Image classification data set "dataset_test" (azatkariuly/dde on GitHub). Class labels (2): anomaly, normal.

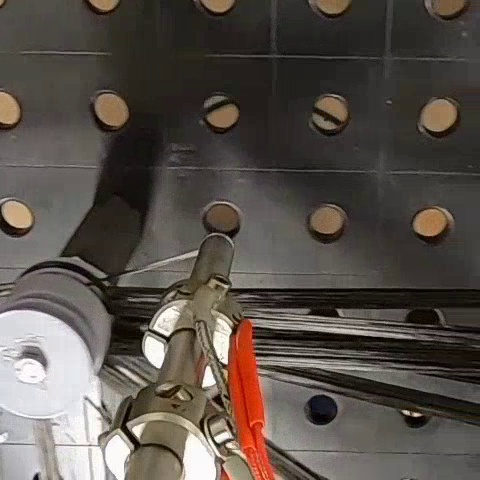
Label: normal

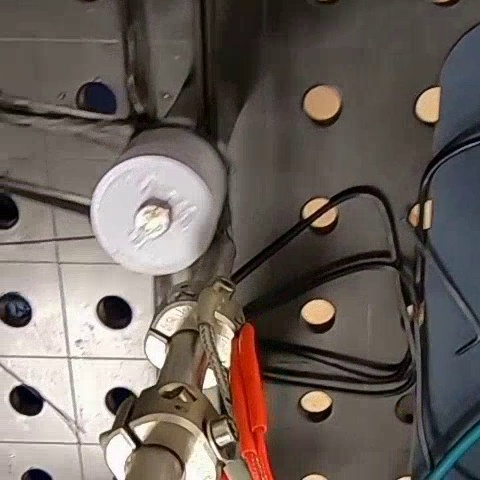
Label: anomaly

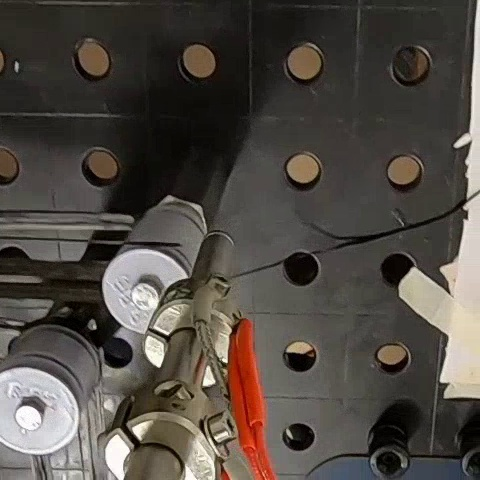
Label: normal

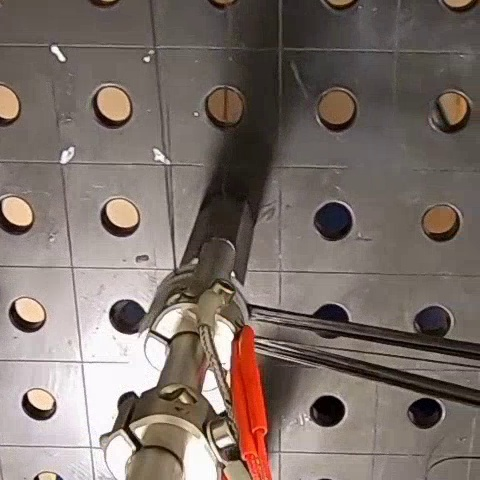
Label: anomaly

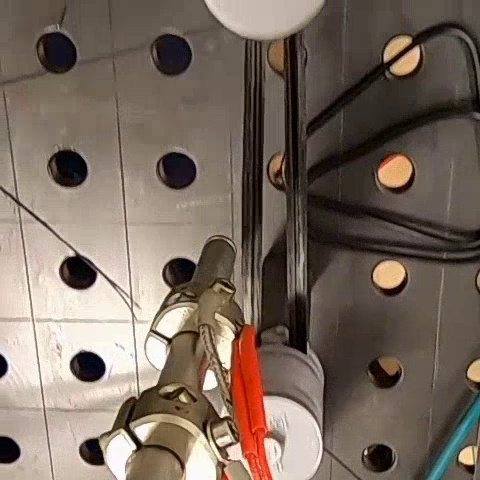
Label: normal

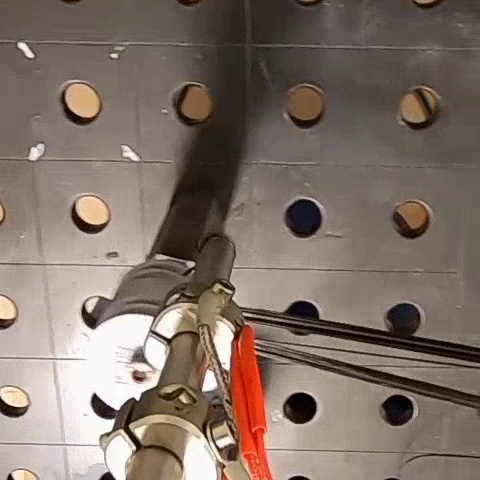
Label: anomaly
